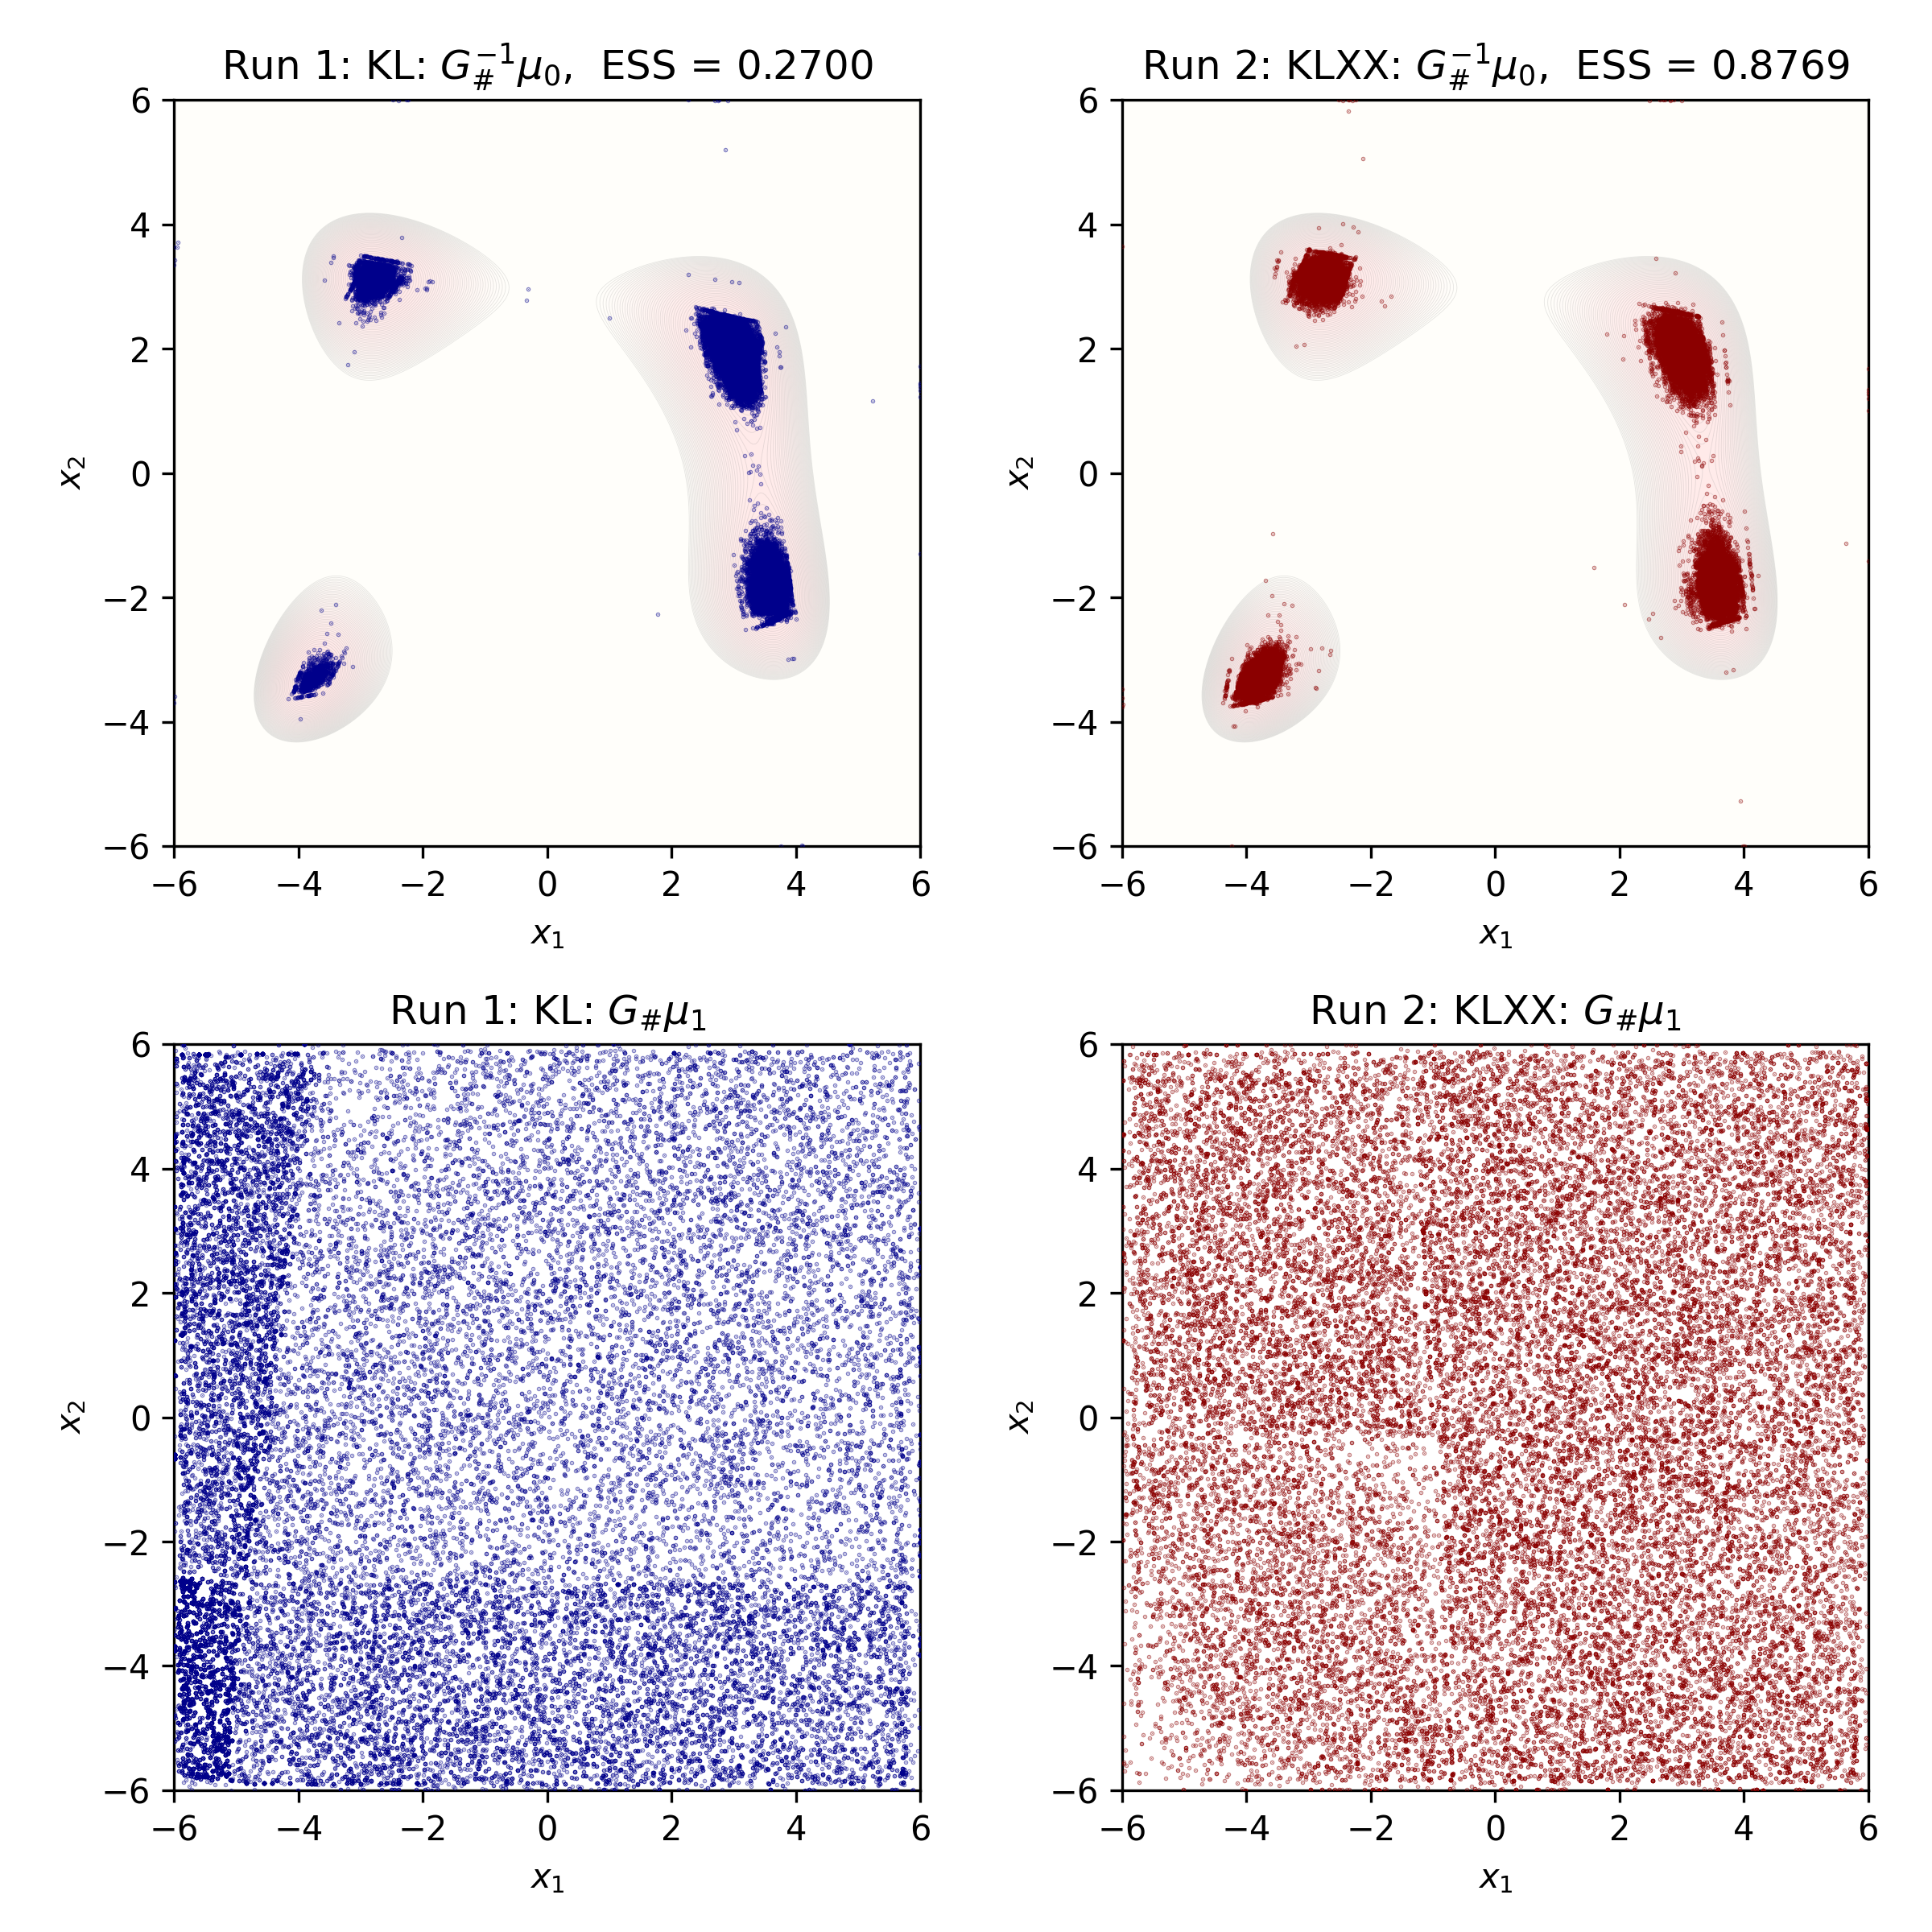

Generate this figure with Python:
# pyright: reportOperatorIssue=false, reportArgumentType=false, reportCallIssue=false, reportAttributeAccessIssue=false, reportIndexIssue=false, reportOptionalMemberAccess=false

from pathlib import Path
import torch
from zuko.transforms import ComposedTransform
from zflows.flow import NSF
from zflows.potential import Potential, Uniform
from zflows.utils import compute_ESS, importance_weights, resample, langevin

HERE = Path(__file__).resolve().parent

device = 'cuda' if torch.cuda.is_available() else 'cpu'

# boundary of the domain
_a = [-6.0, -6.0] 
_b = [+6.0, +6.0]

# source: uniform distribution U0
u0 = Uniform(a=_a, b=_b).to(device)

# target: Himmelblau potential U1
class U1(Potential):
    def __init__(self):
        super().__init__()
    def forward(self, x: torch.Tensor) -> torch.Tensor:
        x1 = x[:, 0]
        x2 = x[:, 1]
        term1 = (x1.square() + x2 - 11).square()
        term2 = (x1 + x2.square() - 7).square()
        return 0.5 * (term1 + term2)
u1 = U1().to(device)
u1.enable_grad() # enable_grad for Langevin rejuvenation

# training parameters
N_TRAIN: int = 40000  # number of training samples
N_VALID: int = 40000 # number of validation samples
LR: float = 5e-4 # learning rate
BATCH: int = 4000 # batch size
EPOCH: int = 400 # number of epochs

# reverse KL loss
def reverse_KL(x: torch.Tensor, target: Potential, G: ComposedTransform):
    y, ladj_inv = G.inv.call_and_ladj(x) # y = G^{-1}(x), ladj_inv = log|det J_{G^{-1}}(x)|
    return (target(y) - ladj_inv).mean()

# forward XX loss (the XX functional in the forward direction)
# weights_y is assumed normalized: weights_y.sum() == 1
def forward_XX(y: torch.Tensor, weights_y: torch.Tensor, source: Potential, target: Potential, G: ComposedTransform):
    N = y.shape[0]
    perm = torch.randperm(N, device=y.device)
    y_, w_   = y[perm], weights_y[perm]
    x,  ladj  = G.call_and_ladj(y)  # x  = G(y),  ladj  = log|det J_G(y)|
    x_, ladj_ = G.call_and_ladj(y_) # x_ = G(y_), ladj_ = log|det J_G(y_)|
    A  = source(x)  - target(y)  - ladj
    A_ = source(x_) - target(y_) - ladj_
    return 0.5 * N * (weights_y * w_ * (A - A_).abs()).sum()

# one ULA step on y targeting `potential`, paired with normalized Metropolis IS weights
def langevin_metropolis(y: torch.Tensor, potential: Potential, eta: float):
    gy = potential.grad(y)
    y_new = y - eta * gy + (2 * eta) ** 0.5 * torch.randn_like(y)
    # consume gy into log_q_fwd BEFORE the next potential.grad(), since its CUDA-graph buffer is reused
    log_q_fwd = -((y_new - y + eta * gy).square().sum(dim=-1)) / (4 * eta) # log q(y_new | y)
    gy_new = potential.grad(y_new)
    log_q_rev = -((y - y_new + eta * gy_new).square().sum(dim=-1)) / (4 * eta) # log q(y | y_new)
    log_alpha = -potential(y_new) + potential(y) + log_q_rev - log_q_fwd
    w = (log_alpha - log_alpha.max()).exp()
    w = w / w.sum()
    return y_new, w

torch.manual_seed(0)
x_pool = u0.samples(N_TRAIN)                       # x ~ u_0 (shared)

# --- Run 1: KL ---
torch.manual_seed(0)
flow_1 = NSF(a=_a, b=_b, bins=32, transforms=6, hidden_features=(128, 128)).to(device)
flow_1.zeros()
optimizer = torch.optim.Adam(flow_1.parameters(), lr=LR)
print("=== Run 1: KL ===")
for step in range(EPOCH):
    idx = torch.randperm(N_TRAIN, device=device)[:BATCH]
    x = x_pool[idx]
    G = flow_1.t()
    loss = reverse_KL(x, u1, G)
    optimizer.zero_grad()
    loss.backward()
    optimizer.step()
    if (step + 1) % 10 == 0 or step == 0:
        print(f"[Run 1] step {step+1:>3}/{EPOCH}   loss = {loss.item():.4e}")

# --- Run 2: KLXX (pure energy-based, importance-sampled source-side proposal) ---
torch.manual_seed(0)
flow_2 = NSF(a=_a, b=_b, bins=32, transforms=6, hidden_features=(128, 128)).to(device)
flow_2.zeros()
optimizer = torch.optim.Adam(flow_2.parameters(), lr=LR)
print("=== Run 2: KLXX ===")
for step in range(EPOCH):
    idx = torch.randperm(N_TRAIN, device=device)[:BATCH]
    x = x_pool[idx]

    # IS resample + one Langevin step with Metropolis IS weights
    with torch.no_grad():
        G_now = flow_2.t()
        y, _ = G_now.inv.call_and_ladj(x) # y = G^{-1}(x) ~ G^{-1}_# u_0
        w = importance_weights(x, u0, u1, G_now.inv) # mu_1 / G^{-1}_# u_0
        y = resample(y, w) # after resample, weights are uniform (1 per sample)
        y, w = langevin_metropolis(y, u1, eta=1e-2) # one Langevin step, weights = Metropolis ratio

    G = flow_2.t()
    loss = reverse_KL(x, u1, G) + forward_XX(y, w, u0, u1, G)
    optimizer.zero_grad()
    loss.backward()
    optimizer.step()
    if (step + 1) % 10 == 0 or step == 0:
        print(f"[Run 2] step {step+1:>3}/{EPOCH}   loss = {loss.item():.4e}")

# Plot pushforward samples for each method
import matplotlib.pyplot as plt
from matplotlib.colors import LinearSegmentedColormap
cmap = LinearSegmentedColormap.from_list('light_yellow_red', ["#fffefa", "#ffe5e5"])

xlim = (_a[0], _b[0])
ylim = (_a[1], _b[1])
n = 300
xs = torch.linspace(xlim[0], xlim[1], n)
ys = torch.linspace(ylim[0], ylim[1], n)
X1, X2 = torch.meshgrid(xs, ys, indexing='xy')
grid = torch.stack([X1.flatten(), X2.flatten()], dim=-1).to(device)
with torch.no_grad():
    U_grid = u1(grid).reshape(*X1.shape).cpu().numpy()
levels = torch.linspace(0.0, 30.0, 50).tolist()

x_unif = u0.samples(N_VALID)                        # shared x ~ u_0 for ESS and plotting

fig, axes = plt.subplots(2, 2, figsize=(8, 8))
panels = [('Run 1: KL',  flow_1, 'darkblue'),
          ('Run 2: KLXX', flow_2, 'darkred')]
for col, (name, flow, color) in enumerate(panels):
    with torch.no_grad():
        G = flow.t()
        y_push, _ = G.inv.call_and_ladj(x_unif)          # raw pushforward y = G^{-1}(x), x ~ u_0
        w = importance_weights(x_unif, u0, u1, G.inv)    # weights for (G_# mu_1) / mu_0 = mu_1 / G^{-1}_# u_0
        ess = compute_ESS(w).item()
        x_resampled = resample(x_unif, w)                # approximate samples from G_# mu_1 on source side
    print(f"[{name}] ESS = {ess:.4f}")

    # Top row: G^{-1}_# u_0 pushforward on target side
    ax = axes[0, col]
    ax.contourf(X1.numpy(), X2.numpy(), U_grid, levels=levels, cmap=cmap.reversed(), extend='max')
    ax.contour (X1.numpy(), X2.numpy(), U_grid, levels=levels, colors='gray', linewidths=0.2, alpha=0.2)
    y_np = y_push.cpu().numpy()
    ax.scatter(y_np[:, 0], y_np[:, 1], s=0.1, alpha=0.5, color=color, zorder=10)
    ax.set_xlim(xlim); ax.set_ylim(ylim); ax.set_aspect('equal')
    ax.set_xlabel(r'$x_1$'); ax.set_ylabel(r'$x_2$')
    ax.set_title(f'{name}: $G^{{-1}}_{{\\#}} \\mu_0$,  ESS = {ess:.4f}')

    # Bottom row: G_# mu_1 on source side, via resampling x ~ mu_0 by importance weights
    ax = axes[1, col]
    x_np = x_resampled.cpu().numpy()
    ax.scatter(x_np[:, 0], x_np[:, 1], s=0.1, alpha=0.5, color=color, zorder=10)
    ax.set_xlim(xlim); ax.set_ylim(ylim); ax.set_aspect('equal')
    ax.set_xlabel(r'$x_1$'); ax.set_ylabel(r'$x_2$')
    ax.set_title(f'{name}: $G_{{\\#}} \\mu_1$')

plt.tight_layout()
plt.savefig(HERE / "HB_Uniform.png", dpi=300)
plt.show()
